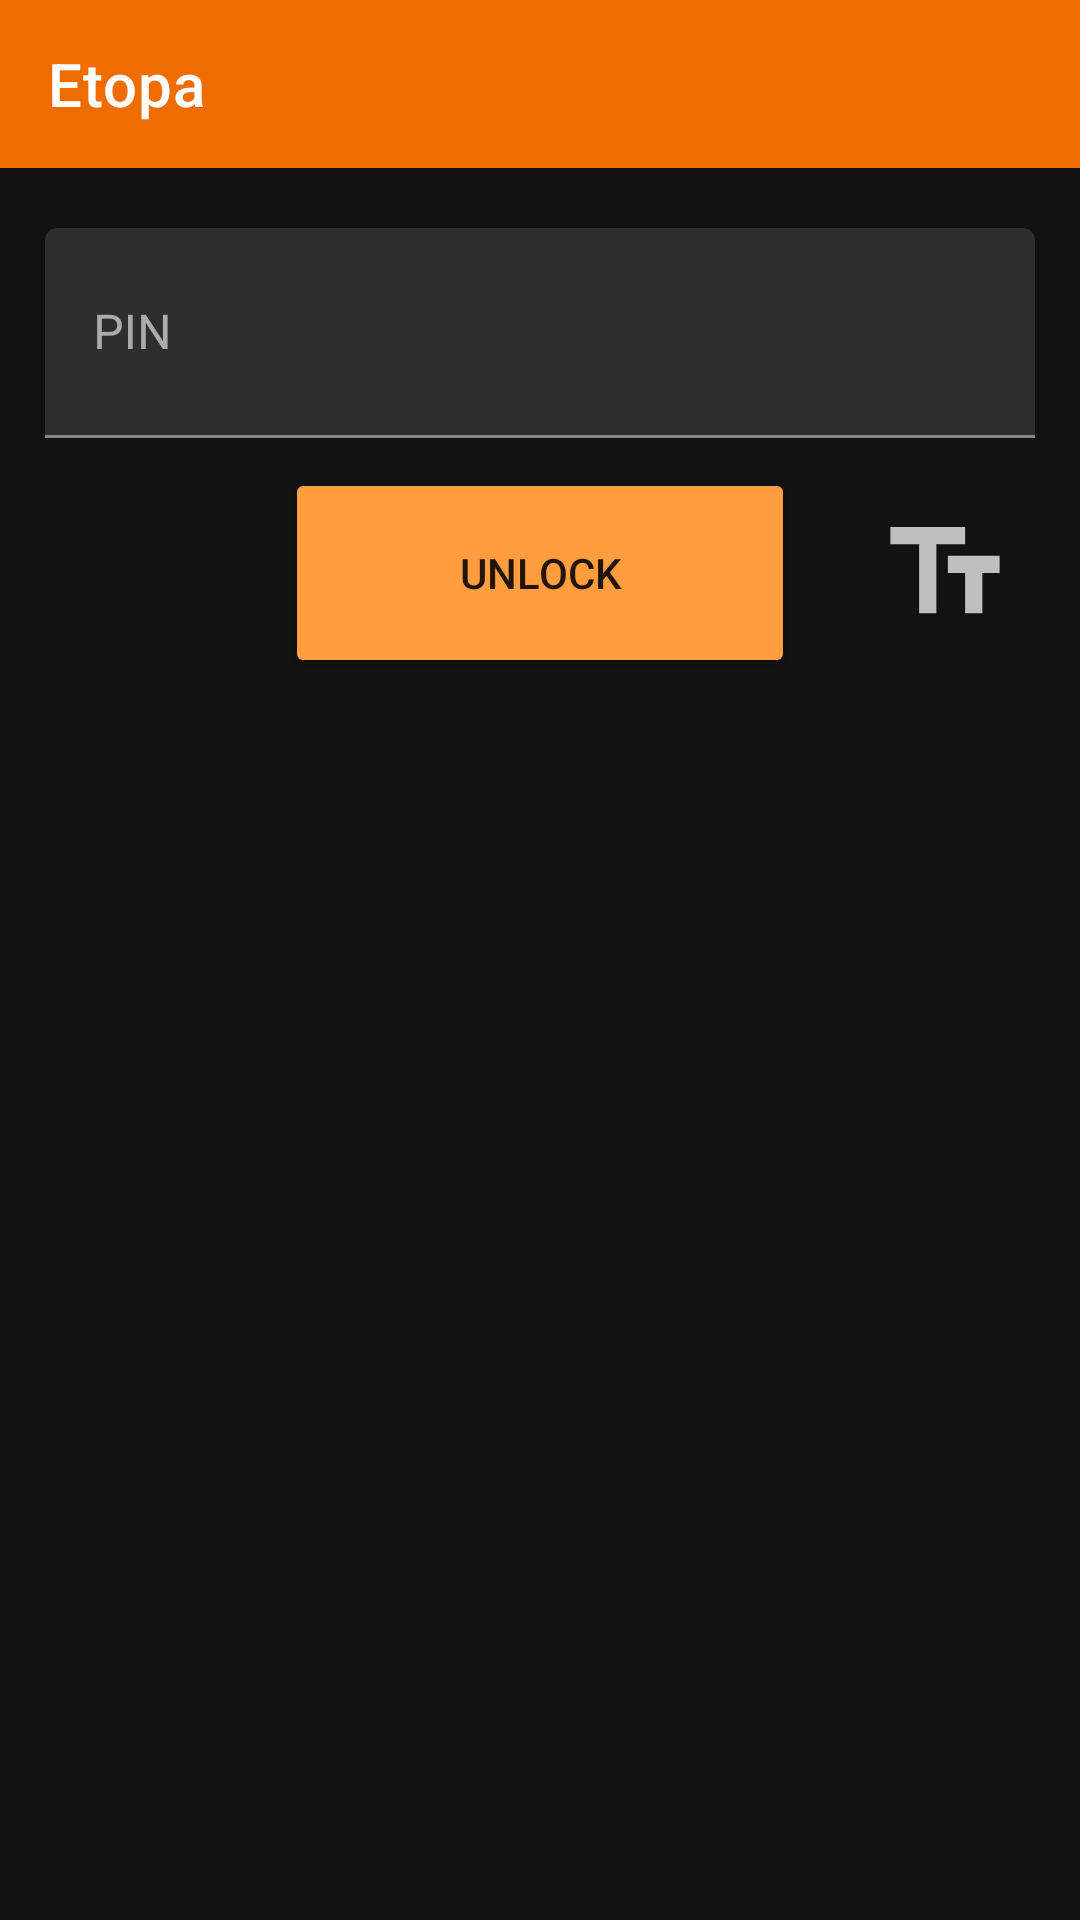

Android layout source for this screen:
<!-- AndroidManifest.xml: application theme AppTheme -->
<!-- res/layout/activity_main.xml -->
<?xml version="1.0" encoding="utf-8"?>
<RelativeLayout xmlns:android="http://schemas.android.com/apk/res/android"
    xmlns:app="http://schemas.android.com/apk/res-auto"
    xmlns:tools="http://schemas.android.com/tools"
    tools:context=".MainActivity"
    android:layout_width="match_parent"
    android:layout_height="match_parent"
    android:gravity="center">

    <include
        android:id="@id/toolbar"
        layout="@layout/layout_toolbar" />

    <androidx.core.widget.NestedScrollView
        android:id="@+id/scrollview"
        android:layout_marginTop="?attr/actionBarSize"
        android:layout_width="match_parent"
        android:layout_height="match_parent">

        <LinearLayout
            android:layout_width="match_parent"
            android:layout_height="wrap_content"
            android:gravity="center"
            android:orientation="vertical"
            android:paddingVertical="20dp">

            <ProgressBar
                android:id="@+id/progress"
                android:layout_width="wrap_content"
                android:layout_height="wrap_content"
                android:paddingVertical="30dp"
                android:visibility="gone" />

            <com.google.android.material.textfield.TextInputLayout
                android:id="@+id/pin"
                android:layout_width="@dimen/inputWidth"
                android:layout_height="@dimen/elemHeight"
                android:hint="@string/pin"
                android:layout_marginBottom="10dp">

                <com.google.android.material.textfield.TextInputEditText
                    android:layout_width="match_parent"
                    android:layout_height="match_parent"
                    android:inputType="numberPassword"
                    android:imeOptions="actionDone" />
            </com.google.android.material.textfield.TextInputLayout>

            <RelativeLayout
                android:layout_width="match_parent"
                android:layout_height="wrap_content"
                android:layout_marginBottom="50dp">

                <Button
                    android:id="@+id/unlock"
                    style="@style/Widget.AppCompat.Button.Colored"
                    android:layout_width="@dimen/buttonWidth"
                    android:layout_height="@dimen/elemHeight"
                    android:text="@string/unlock"
                    android:layout_centerHorizontal="true" />

                <ImageButton
                    android:id="@+id/passwordType"
                    style="@style/Widget.AppCompat.Button.Borderless"
                    android:layout_width="@dimen/elemHeight"
                    android:layout_height="@dimen/elemHeight"
                    android:layout_alignParentEnd="true"
                    android:layout_alignParentRight="true"
                    android:layout_marginEnd="10dp"
                    android:layout_marginRight="10dp"
                    android:contentDescription="@string/pin"
                    android:scaleType="fitCenter"
                    android:src="@drawable/ic_baseline_text_fields_24"
                    app:tint="@color/greyButton" />
            </RelativeLayout>

            <Button
                android:id="@+id/fingerprint"
                style="@style/Widget.AppCompat.Button.Borderless"
                android:layout_width="@dimen/elemHeight"
                android:layout_height="@dimen/elemHeight"
                android:background="@drawable/ic_baseline_fingerprint_24"
                android:visibility="gone" />

        </LinearLayout>
    </androidx.core.widget.NestedScrollView>
</RelativeLayout>
<!-- res/layout/layout_toolbar.xml (included above) -->
<?xml version="1.0" encoding="utf-8"?>
<androidx.appcompat.widget.Toolbar xmlns:android="http://schemas.android.com/apk/res/android"
    xmlns:app="http://schemas.android.com/apk/res-auto"
    android:id="@+id/toolbar"
    android:layout_width="match_parent"
    android:layout_height="?attr/actionBarSize"
    android:background="@color/colorPrimary"
    app:menu="@menu/toolbar_menu"
    app:title="@string/app_name" />
<!-- resources referenced by this layout -->
<resources>
  <color name="colorPrimary">#ef6c00</color>
  <color name="greyButton">#BFBFBF</color>
  <dimen name="buttonWidth">170dp</dimen>
  <dimen name="elemHeight">70dp</dimen>
  <dimen name="inputWidth">330dp</dimen>
  <!-- drawable ic_baseline_text_fields_24 (drawable) -->
  <vector xmlns:android="http://schemas.android.com/apk/res/android"
      android:width="24dp"
      android:height="24dp"
      android:viewportWidth="24"
      android:viewportHeight="24"
      android:tint="@color/greyButton">
      <path
          android:fillColor="@android:color/white"
          android:pathData="M2.5,4v3h5v12h3V7h5V4H2.5zM21.5,9h-9v3h3v7h3v-7h3V9z" />
  </vector>
  <string name="app_name" translatable="false">Etopa</string>
  <string name="pin" translatable="false">PIN</string>
  <string name="unlock">Unlock</string>
  <style name="AppTheme" parent="Theme.MaterialComponents.NoActionBar">
          
          <item name="colorPrimary">@color/colorPrimary</item>
          <item name="colorPrimaryDark">@color/colorPrimaryDark</item>
          <item name="colorAccent">@color/colorAccent</item>
          <item name="actionMenuTextColor">@color/white</item>
          <item name="android:actionMenuTextColor">@color/white</item>
      </style>
  <color name="colorPrimaryDark">#b53d00</color>
  <color name="colorAccent">#ff9d3f</color>
  <color name="white">#ffffff</color>
</resources>
